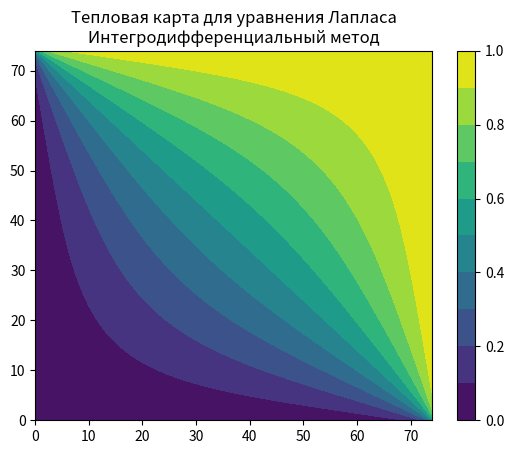

The matplotlib source for this figure:
# УРАВНЕНИЕ ЛАПЛАСА
# ИНТЕГРАЛЬНЫЙ МЕТОД


import numpy as np
from scipy.optimize import newton_krylov
from numpy import cosh, zeros_like, mgrid, zeros

# параметры
nx, ny = 75, 75
hx, hy = 1./(nx-1), 1./(ny-1)
P_left, P_right = 0, 1
      
P_top, P_bottom = 1, 0
      
def residual(P):
    d2x = zeros_like(P)
    d2y = zeros_like(P)
      
    d2x[1:-1] = (P[2:]   - 2*P[1:-1] + P[:-2]) / hx/hx
    d2x[0]    = (P[1]    - 2*P[0]    + P_left)/hx/hx
    d2x[-1]   = (P_right - 2*P[-1]   + P[-2])/hx/hx
      
    d2y[:,1:-1] = (P[:,2:] - 2*P[:,1:-1] + P[:,:-2])/hy/hy
    d2y[:,0]    = (P[:,1]  - 2*P[:,0]    + P_bottom)/hy/hy
    d2y[:,-1]   = (P_top   - 2*P[:,-1]   + P[:,-2])/hy/hy
      
    return d2x + d2y - 0*cosh(P).mean()**2
      
# решение
guess = zeros((nx, ny), float)
sol = newton_krylov(residual, guess, method='lgmres', verbose=1)
print('Остаток: %g' % abs(residual(sol)).max())
      
# визуализация
import matplotlib.pyplot as plt
x, y = mgrid[0:1:(nx*1j), 0:1:(ny*1j)]
plt.pcolor(x, y, sol)
plt.contourf(sol, [0.0, 0.1, 0.2, 0.3, 0.4, 0.5, 0.6, 0.7, 0.8, 0.9, 1.0]) # linestyles='solid', linewidths=1
plt.title("Тепловая карта для уравнения Лапласа\nИнтегродифференциальный метод")
plt.colorbar()
plt.show()
      

